Dataset: overlays (GitHub, Paras-so/Rice-leaf-disease-predictor). Classes: bacterial leaf blight, brown spot, healthy, leaf blast, leaf scald, narrow brown spot.

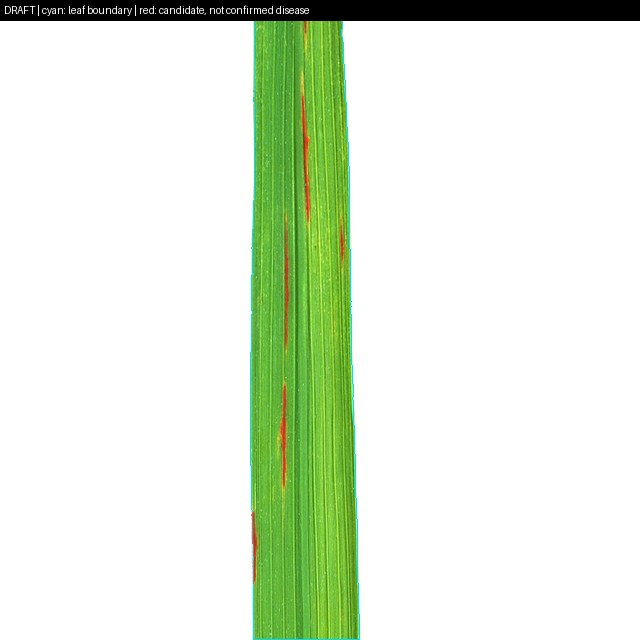
Label: narrow brown spot

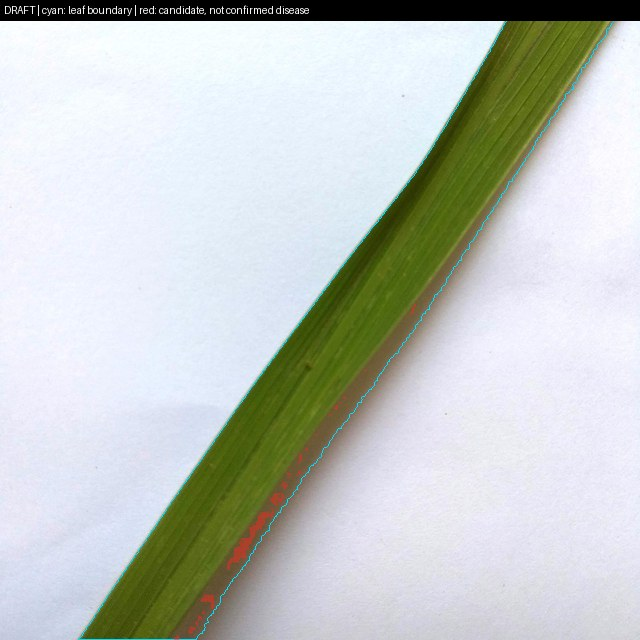
Label: healthy

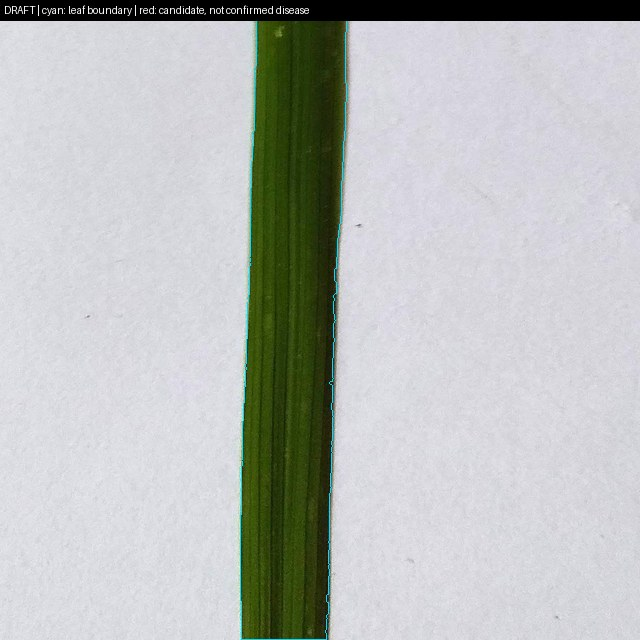
Label: healthy

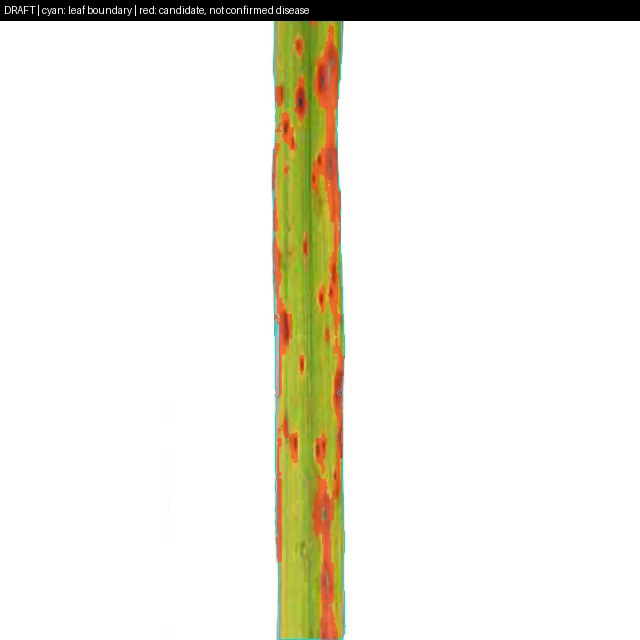
Label: brown spot

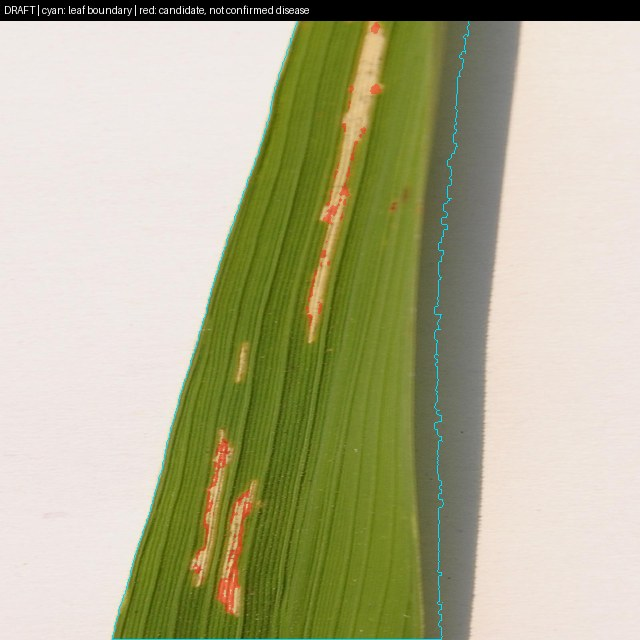
Label: bacterial leaf blight

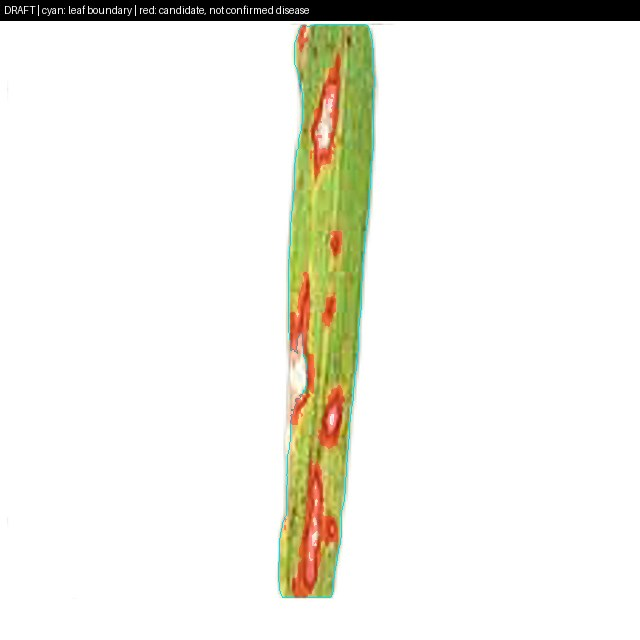
Label: leaf blast
